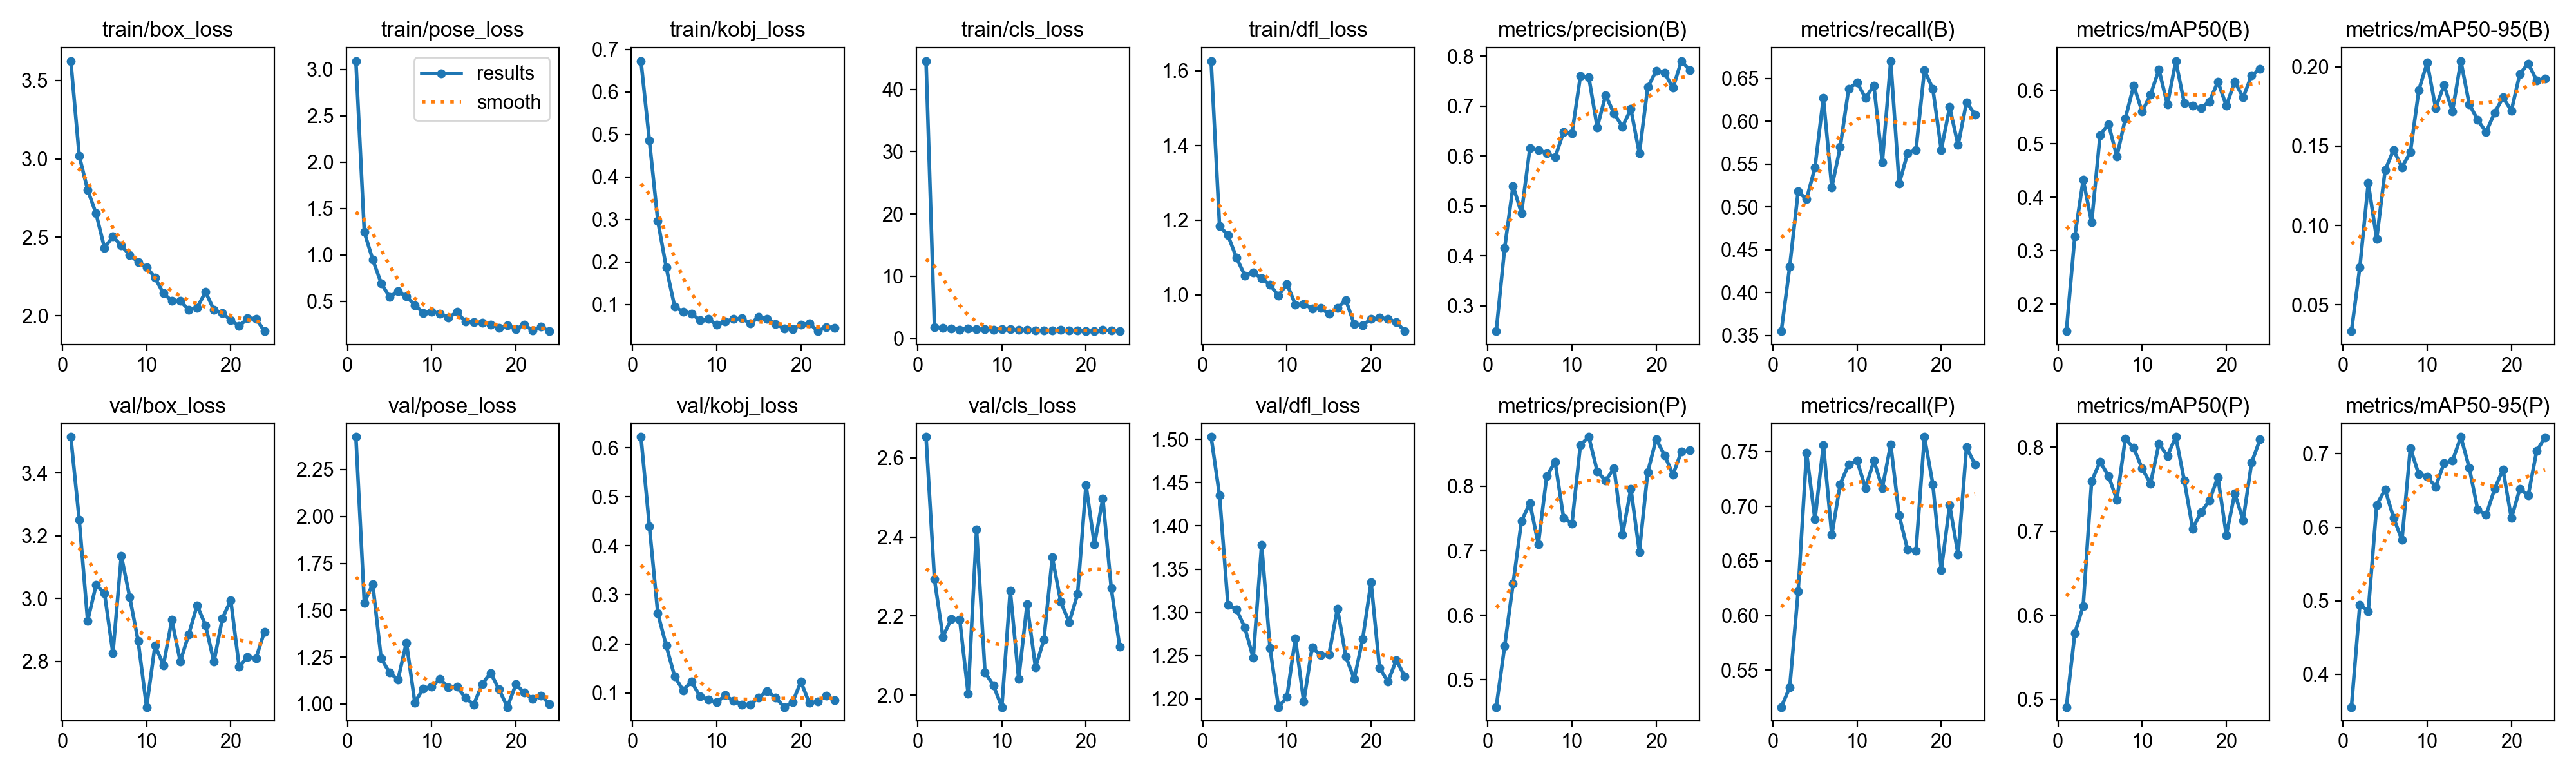

The table this chart was drawn from, first rows:
epoch, time, train/box_loss, train/pose_loss, train/kobj_loss, train/cls_loss, train/dfl_loss, metrics/precision(B), metrics/recall(B), metrics/mAP50(B), metrics/mAP50-95(B), metrics/precision(P), metrics/recall(P), metrics/mAP50(P), metrics/mAP50-95(P), val/box_loss, val/pose_loss, val/kobj_loss, val/cls_loss, val/dfl_loss, lr/pg0, lr/pg1, lr/pg2
1, 27.11, 3.622, 3.089, 0.6727, 44.54, 1.626, 0.2492, 0.3548, 0.1496, 0.03332, 0.4575, 0.5161, 0.4909, 0.3557, 3.515, 2.424, 0.6223, 2.653, 1.503, 0.0006605, 0.0006605, 0.0006605
2, 53.06, 3.019, 1.245, 0.4858, 1.87, 1.184, 0.4153, 0.4301, 0.3267, 0.07374, 0.5517, 0.5341, 0.5784, 0.4949, 3.251, 1.54, 0.4397, 2.293, 1.435, 0.001298, 0.001298, 0.001298
3, 78.92, 2.802, 0.9489, 0.297, 1.681, 1.159, 0.5402, 0.518, 0.4327, 0.1267, 0.6486, 0.6219, 0.6113, 0.4859, 2.93, 1.639, 0.2622, 2.148, 1.308, 0.001906, 0.001906, 0.001906
4, 104.8, 2.652, 0.6955, 0.1874, 1.665, 1.1, 0.4858, 0.509, 0.3529, 0.09165, 0.7459, 0.7491, 0.7595, 0.6305, 3.043, 1.243, 0.1962, 2.192, 1.304, 0.001868, 0.001868, 0.001868
5, 130.6, 2.433, 0.5483, 0.09539, 1.464, 1.052, 0.6159, 0.546, 0.5159, 0.1348, 0.7742, 0.688, 0.7828, 0.6512, 3.018, 1.167, 0.1335, 2.191, 1.282, 0.001824, 0.001824, 0.001824
6, 156.6, 2.505, 0.6061, 0.0828, 1.674, 1.06, 0.6123, 0.6272, 0.5368, 0.1477, 0.7103, 0.7563, 0.7659, 0.613, 2.827, 1.13, 0.1052, 2.003, 1.247, 0.00178, 0.00178, 0.00178
7, 182.8, 2.446, 0.5513, 0.07914, 1.527, 1.044, 0.6056, 0.5229, 0.4761, 0.1367, 0.816, 0.6738, 0.7375, 0.5827, 3.136, 1.327, 0.1231, 2.419, 1.378, 0.001736, 0.001736, 0.001736
8, 209, 2.388, 0.4587, 0.06275, 1.513, 1.027, 0.5978, 0.5699, 0.5468, 0.1462, 0.838, 0.7204, 0.8101, 0.7074, 3.004, 1.007, 0.09319, 2.058, 1.259, 0.001692, 0.001692, 0.001692
9, 235.2, 2.342, 0.3763, 0.06681, 1.403, 0.9974, 0.6479, 0.638, 0.6085, 0.1853, 0.7512, 0.7383, 0.7991, 0.6718, 2.865, 1.083, 0.0861, 2.025, 1.191, 0.001648, 0.001648, 0.001648
10, 261.2, 2.31, 0.3874, 0.05208, 1.499, 1.029, 0.6455, 0.6452, 0.5601, 0.2027, 0.7423, 0.7419, 0.7746, 0.6689, 2.655, 1.093, 0.08037, 1.97, 1.202, 0.001604, 0.001604, 0.001604
11, 287.5, 2.243, 0.3689, 0.06038, 1.479, 0.9741, 0.7601, 0.6272, 0.5918, 0.1741, 0.8642, 0.7168, 0.7568, 0.6549, 2.851, 1.133, 0.09487, 2.265, 1.27, 0.00156, 0.00156, 0.00156
12, 313.7, 2.143, 0.3216, 0.06608, 1.393, 0.9756, 0.7584, 0.6416, 0.6388, 0.1886, 0.8767, 0.7419, 0.8043, 0.6873, 2.788, 1.088, 0.08316, 2.041, 1.197, 0.001516, 0.001516, 0.001516
13, 339.9, 2.096, 0.3857, 0.06734, 1.39, 0.9629, 0.6578, 0.552, 0.573, 0.172, 0.8235, 0.7168, 0.7896, 0.6903, 2.932, 1.092, 0.07617, 2.23, 1.26, 0.001472, 0.001472, 0.001472
14, 365.8, 2.095, 0.2795, 0.05562, 1.362, 0.9643, 0.7222, 0.6703, 0.6546, 0.2037, 0.8085, 0.7568, 0.8122, 0.7227, 2.8, 1.033, 0.07641, 2.07, 1.25, 0.001428, 0.001428, 0.001428
15, 392.2, 2.039, 0.2764, 0.07072, 1.303, 0.9486, 0.6852, 0.5269, 0.5766, 0.1764, 0.8285, 0.6918, 0.7607, 0.6807, 2.886, 0.9966, 0.09045, 2.14, 1.251, 0.001384, 0.001384, 0.001384
16, 418.4, 2.051, 0.2653, 0.06608, 1.365, 0.9643, 0.6591, 0.5627, 0.5708, 0.1666, 0.7247, 0.6603, 0.7032, 0.6237, 2.979, 1.106, 0.1034, 2.348, 1.304, 0.00134, 0.00134, 0.00134
17, 444.9, 2.152, 0.2498, 0.05496, 1.439, 0.986, 0.6942, 0.5663, 0.5669, 0.1588, 0.7965, 0.6593, 0.7227, 0.6168, 2.915, 1.166, 0.09013, 2.236, 1.249, 0.001296, 0.001296, 0.001296
18, 471.5, 2.038, 0.2154, 0.04394, 1.279, 0.921, 0.6055, 0.6595, 0.579, 0.171, 0.6984, 0.7637, 0.7365, 0.6517, 2.799, 1.077, 0.07104, 2.184, 1.223, 0.001252, 0.001252, 0.001252
19, 497.9, 2.017, 0.2421, 0.04233, 1.308, 0.919, 0.7382, 0.638, 0.6161, 0.1807, 0.8221, 0.7204, 0.7645, 0.6786, 2.937, 0.9836, 0.08044, 2.255, 1.269, 0.001208, 0.001208, 0.001208
20, 524.2, 1.973, 0.2024, 0.05305, 1.205, 0.9345, 0.7708, 0.5666, 0.5711, 0.1724, 0.8732, 0.6418, 0.6955, 0.6123, 2.995, 1.104, 0.1227, 2.531, 1.335, 0.001164, 0.001164, 0.001164
21, 550.6, 1.934, 0.2452, 0.05597, 1.226, 0.9382, 0.7668, 0.6165, 0.6159, 0.1956, 0.8482, 0.7011, 0.7451, 0.6522, 2.782, 1.06, 0.0792, 2.381, 1.236, 0.00112, 0.00112, 0.00112
22, 577.2, 1.985, 0.1877, 0.03752, 1.379, 0.9354, 0.7368, 0.572, 0.5866, 0.2021, 0.8181, 0.6559, 0.7132, 0.6433, 2.815, 1.026, 0.08214, 2.498, 1.22, 0.001076, 0.001076, 0.001076
23, 603.7, 1.982, 0.2239, 0.0475, 1.314, 0.9266, 0.7905, 0.6222, 0.6276, 0.1915, 0.8539, 0.7541, 0.7816, 0.7034, 2.811, 1.045, 0.09399, 2.271, 1.245, 0.001032, 0.001032, 0.001032
24, 630.2, 1.902, 0.1778, 0.04507, 1.239, 0.9024, 0.7724, 0.608, 0.6398, 0.1925, 0.8556, 0.7383, 0.8092, 0.7222, 2.895, 0.9983, 0.08454, 2.122, 1.226, 0.000988, 0.000988, 0.000988
